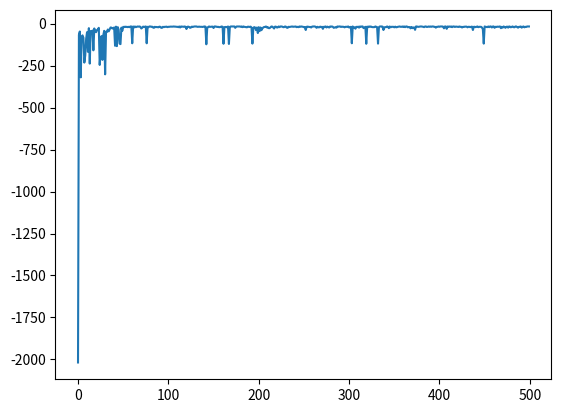

Recreate this plot in Python.
import numpy as np
from random import randint, random
import matplotlib.pyplot as plt
import tqdm


class Env:
    def __init__(self):
        self.status = (3, 0)

    def reset(self):
        self.status = (3, 0)

    def step(self, _action):
        """
        :return: (terminated, reward)
        """
        row, col = self.status
        if _action == 0:  # up
            if row == 0:  # do nothing
                pass
            else:
                row -= 1
        elif _action == 1:  # down
            if row == 3:  # do nothing
                pass
            else:
                row += 1
        elif _action == 2:  # left
            if col == 0:  # do nothing
                pass
            else:
                col -= 1
        elif _action == 3:  # right
            if col == 11:  # do nothing
                pass
            else:
                col += 1
        else:
            raise Exception("unknown action: {}".format(_action))

        self.status = (row, col)
        if row == 3 and 0 < col < 11:  # goto the cliff
            self.reset()
            return False, -100
        elif row == 3 and col == 11:
            return True, -1
        else:
            return False, -1


class SARSA:
    def __init__(self, _env, _eps=0.1, _alpha=0.5, _gamma=1):
        self.env = _env

        self.eps = _eps
        self.alpha = _alpha
        self.gamma = _gamma

        self.Q = np.zeros((4, 12, 4))

    def choose_action(self, _status):
        if random() < self.eps:  # randomly
            return randint(0, 3)
        else:
            return np.argmax(self.Q[_status[0], _status[1]])

    def loop(self, _epoch=500):
        reward_list = []
        for _ in tqdm.tqdm(range(_epoch)):
            self.env.reset()
            # game epoch
            total_reward = 0
            next_action = self.choose_action(self.env.status)
            while True:
                cur_row, cur_col = self.env.status
                cur_action = next_action
                term, reward = self.env.step(cur_action)
                total_reward += reward
                next_row, next_col = self.env.status
                next_action = self.choose_action(self.env.status)
                self.Q[cur_row, cur_col, cur_action] += self.alpha * (
                    reward
                    + self.gamma * self.Q[next_row, next_col, next_action]
                    - self.Q[cur_row, cur_col, cur_action]
                )
                if term:
                    break
            reward_list.append(total_reward)
        plt.plot(reward_list)
        plt.savefig("sarsa_rewards.jpg")


class Q_learning:
    def __init__(self, _env, _eps=0.1, _alpha=0.5, _gamma=1):
        self.env = _env

        self.eps = _eps
        self.alpha = _alpha
        self.gamma = _gamma

        self.Q = np.zeros((4, 12, 4))

    def choose_action(self, _status):
        if random() < self.eps:  # randomly
            return randint(0, 3)
        else:
            return np.argmax(self.Q[_status[0], _status[1]])

    def loop(self, _epoch=500):
        reward_list = []
        for _ in tqdm.tqdm(range(_epoch)):
            self.env.reset()
            # game epoch
            total_reward = 0
            while True:
                cur_row, cur_col = self.env.status
                cur_action = self.choose_action(self.env.status)
                term, reward = self.env.step(cur_action)
                total_reward += reward
                next_row, next_col = self.env.status
                next_action = np.argmax(self.Q[next_row, next_col])
                self.Q[cur_row, cur_col, cur_action] += self.alpha * (
                    reward
                    + self.gamma * self.Q[next_row, next_col, next_action]
                    - self.Q[cur_row, cur_col, cur_action]
                )
                if term:
                    break
            reward_list.append(total_reward)
        plt.plot(reward_list)
        plt.savefig("q_learning_rewards.jpg")


if __name__ == "__main__":
    env = Env()
    agent = SARSA(env)
    # agent = Q_learning(env)

    agent.loop()
    print(np.max(agent.Q, -1))
    print(np.argmax(agent.Q, -1))
